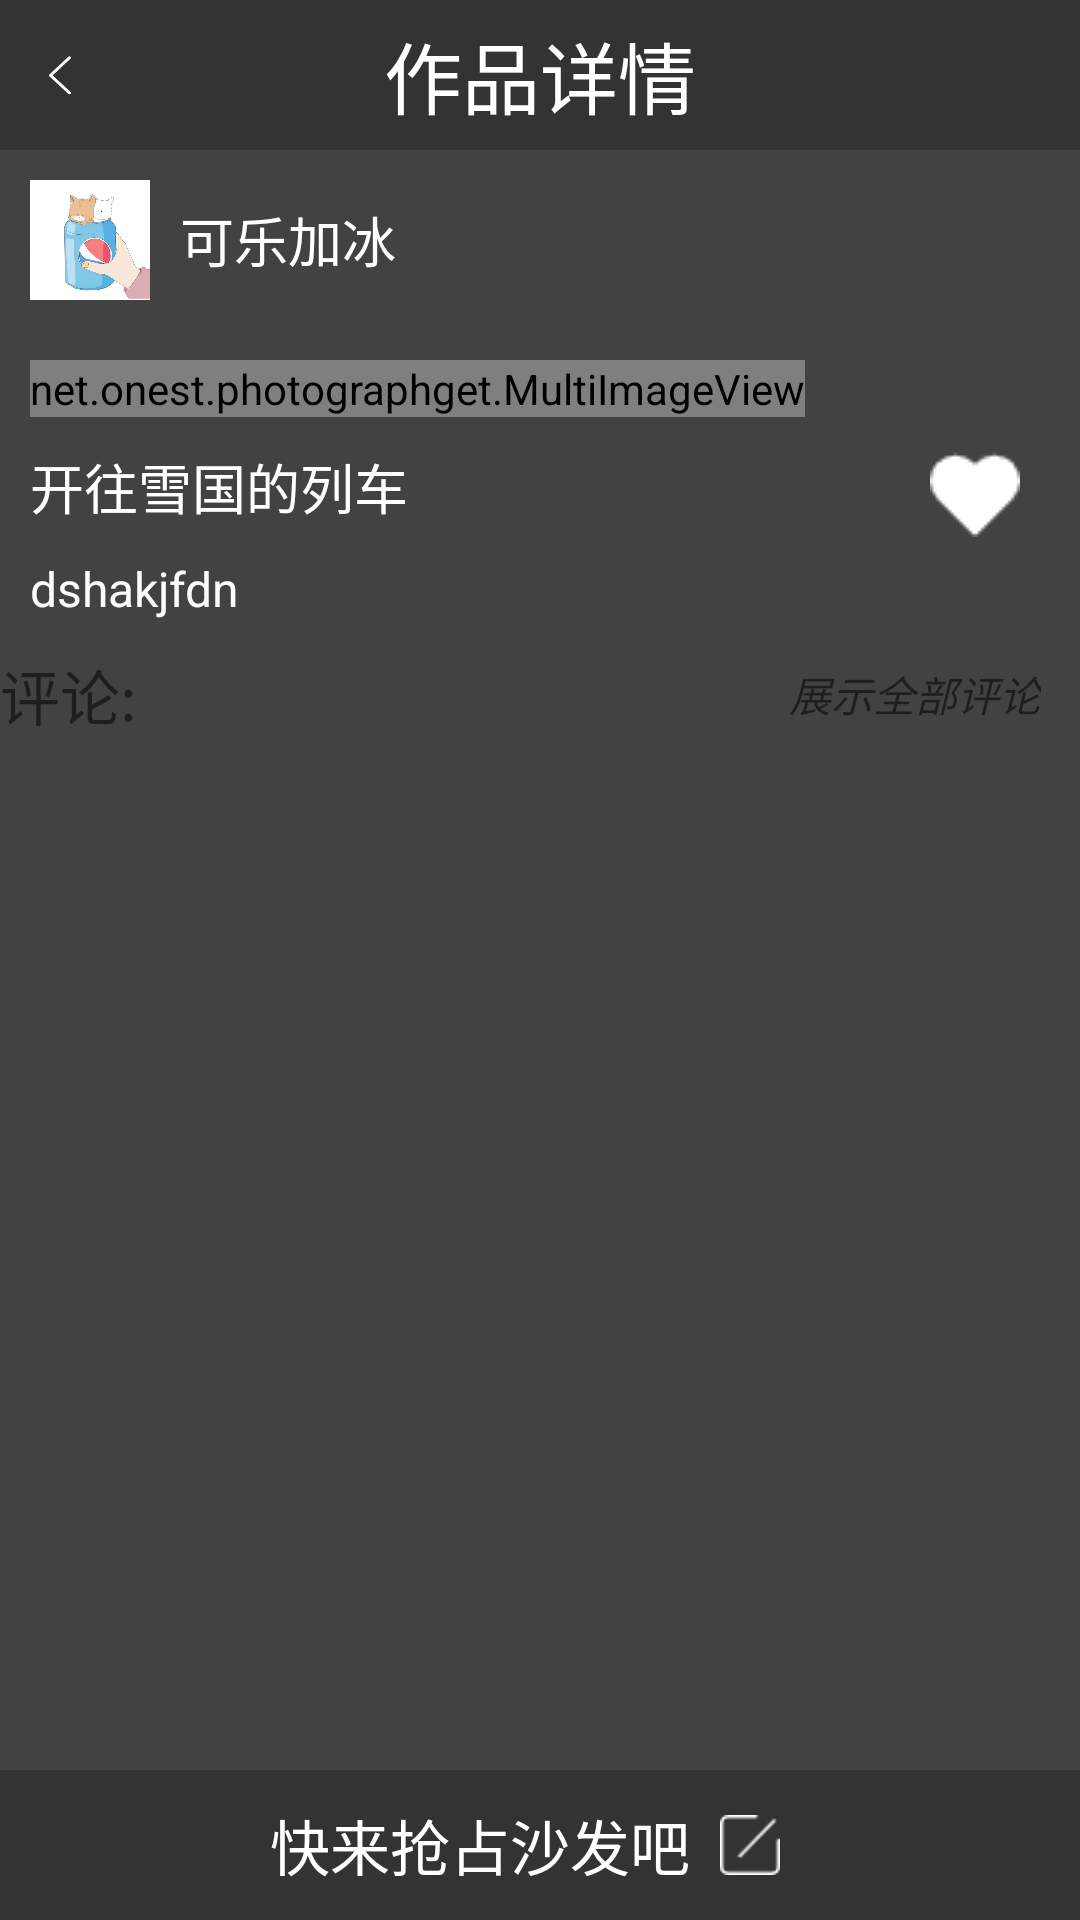

The Android layout XML behind this screen, and the referenced resources:
<!-- AndroidManifest.xml: application theme Theme.AppCompat.Light.NoActionBar -->
<!-- res/layout/home_detailed.xml -->
<?xml version="1.0" encoding="utf-8"?>

<LinearLayout xmlns:android="http://schemas.android.com/apk/res/android"
    android:layout_width="match_parent"
    android:layout_height="match_parent"
    android:background="@color/cardview_dark_background"
    android:orientation="vertical">

    <RelativeLayout
        android:id="@+id/re_head"
        android:layout_width="match_parent"
        android:layout_height="50dp"
        android:background="#333333">

        <ImageView
            android:id="@+id/img_back"
            android:layout_width="20dp"
            android:layout_height="20dp"
            android:layout_marginLeft="10dp"
            android:layout_centerVertical="true"
            android:src="@drawable/back" />
        <TextView
            android:layout_width="wrap_content"
            android:layout_height="wrap_content"
            android:text="作品详情"
            android:textColor="@color/white"
            android:layout_centerVertical="true"
            android:layout_centerHorizontal="true"
            android:textSize="26dp"/>
    </RelativeLayout>
    <RelativeLayout
        android:id="@+id/re_writer"
        android:layout_width="match_parent"
        android:layout_height="wrap_content"
        android:layout_below="@id/re_head"
        android:layout_marginLeft="10dp"
        android:layout_marginTop="10dp">

        <ImageView
            android:id="@+id/de_touxiang"
            android:layout_width="40dp"
            android:layout_height="40dp"
            android:src="@drawable/touxiang"/>
        <TextView
            android:id="@+id/de_nickname"
            android:layout_width="wrap_content"
            android:layout_height="wrap_content"
            android:text="可乐加冰"
            android:textColor="@color/white"
            android:textSize="18sp"
            android:layout_toRightOf="@+id/de_touxiang"
            android:layout_marginLeft="10dp"
            android:layout_centerVertical="true"/>

    </RelativeLayout>
    <ScrollView
        android:layout_width="match_parent"
        android:layout_height="wrap_content"
        android:layout_marginLeft="10dp"
        android:layout_marginTop="20sp">
            <net.onest.photographget.MultiImageView
                android:id="@+id/multiImage"
                android:layout_width="wrap_content"
                android:background="@color/cardview_dark_background"
                android:layout_height="wrap_content">
            </net.onest.photographget.MultiImageView>
    </ScrollView>

    <RelativeLayout
        android:layout_width="match_parent"
        android:layout_height="wrap_content"
        android:layout_marginTop="10dp"
        android:background="@color/cardview_dark_background">
        <TextView
            android:id="@+id/de_title"
            android:layout_width="wrap_content"
            android:layout_height="wrap_content"
            android:text="开往雪国的列车"
            android:layout_marginLeft="10dp"
            android:textColor="@color/white"
            android:textSize="18sp"/>
        <ImageView
            android:id="@+id/collection"
            android:layout_width="wrap_content"
            android:layout_height="wrap_content"
            android:clickable="true"
            android:focusable="true"
            android:onClick="collection"
            android:layout_marginLeft="10dp"
            android:src="@drawable/collection"
            android:layout_alignParentRight="true"
            android:layout_marginRight="20sp"/>
        <TextView
            android:id="@+id/de_type"
            android:layout_width="wrap_content"
            android:layout_height="wrap_content"
            android:layout_below="@+id/de_title"
            android:text="dshakjfdn "
            android:layout_marginLeft="10dp"
            android:textSize="16dp"
            android:layout_marginTop="10dp"
            android:textColor="@color/list_item_background_pressed"/>
        <TextView
            android:id="@+id/pinglun"
            android:layout_width="wrap_content"
            android:layout_height="wrap_content"
            android:layout_below="@+id/de_type"
            android:text="评论:"
            android:layout_marginTop="10dp"
            android:textSize="20dp"
            android:textColor="@color/Green"/>
        <TextView
            android:id="@+id/allcomm"
            android:layout_width="wrap_content"
            android:layout_height="wrap_content"
            android:layout_below="@+id/de_type"
            android:layout_marginTop="14dp"
            android:layout_marginRight="13dp"
            android:textColor="@color/Green"
            android:layout_marginLeft="5dp"
            android:text="展示全部评论"
            android:layout_alignParentRight="true"
            android:textStyle="italic"/>
    </RelativeLayout>
    <TextView
        android:id="@+id/commall"
        android:layout_width="wrap_content"
        android:layout_height="wrap_content"
        android:background="@color/cardview_dark_background"
        android:textColor="@color/white"/>
    <RelativeLayout
        xmlns:android="http://schemas.android.com/apk/res/android"
        android:layout_width="wrap_content"
        android:layout_height="wrap_content"
        android:background="@color/cardview_dark_background">

        <ListView
            android:id="@+id/comment_list"
            android:layout_width="match_parent"
            android:layout_height="match_parent"
            android:layout_marginTop="10dp"
            android:layout_marginBottom="50dp"
            android:background="@color/cardview_dark_background"/>

        <LinearLayout
            android:id="@+id/rl_enroll"
            android:layout_width="match_parent"
            android:layout_height="50dp"
            android:orientation="horizontal"
            android:layout_alignParentBottom="true"
            android:background="#333333">

            <TextView
                android:layout_width="wrap_content"
                android:layout_height="wrap_content"
                android:textColor="@color/white"
                android:text="快来抢占沙发吧"
                android:textSize="20dp"
                android:layout_marginLeft="90dp"
                android:layout_gravity="center"/>
            <ImageView
                android:id="@+id/comment"
                android:layout_width="20sp"
                android:layout_height="20sp"
                android:src="@drawable/writecccc"
                android:layout_marginLeft="10dp"
                android:layout_gravity="center" />
        </LinearLayout>

        <RelativeLayout
            android:id="@+id/rl_comment"
            android:layout_width="match_parent"
            android:layout_height="50dp"
            android:background="@color/white"
            android:visibility="gone"
            android:layout_alignParentBottom="true">

            <View
                android:layout_width="match_parent"
                android:layout_height="1dp"
                android:background="@color/grey" />

            <TextView
                android:id="@+id/hide_down"
                android:layout_width="wrap_content"
                android:layout_height="wrap_content"
                android:text="@string/hide_down"
                android:textSize="13sp"
                android:textColor="@color/txtgrey"
                android:drawableBottom="@drawable/hide_dowm"
                android:layout_alignParentLeft="true"
                android:layout_centerVertical="true"
                android:layout_marginLeft="10dp"/>
            <View
                android:layout_width="1dp"
                android:layout_height="match_parent"
                android:background="@color/grey"
                android:layout_toRightOf="@id/hide_down"
                android:layout_marginLeft="10dp"/>
            <EditText
                android:id="@+id/comment_content"
                android:hint="@string/comment_content"
                android:textSize="15sp"
                android:singleLine="true"
                android:layout_width="240dp"
                android:layout_height="match_parent"
                android:background="@null"
                android:layout_toRightOf="@id/hide_down"
                android:layout_marginLeft="20dp"/>

            <Button
                android:id="@+id/comment_send"
                android:layout_width="50dp"
                android:layout_height="35dp"
                android:layout_margin="5dp"
                android:text="@string/send"
                android:textSize="13sp"
                android:textColor="@color/white"
                android:background="@color/mainColor"
                android:layout_alignParentRight="true"
                android:layout_marginRight="10dp"
                android:layout_marginLeft="15dp"/>
        </RelativeLayout>
    </RelativeLayout>
</LinearLayout>
<!-- resources referenced by this layout -->
<resources>
  <color name="grey">#ececec</color>
  <color name="list_item_background_pressed">#FCFCFC</color>
  <color name="mainColor">#4dc445</color>
  <color name="txtgrey">#7c7b7b</color>
  <color name="white">#FFFFFF</color>
  <!-- drawable back: png bitmap (drawable, 2001 bytes) -->
  <!-- drawable collection: png bitmap (drawable, 449 bytes) -->
  <!-- drawable touxiang: jpg bitmap (drawable, 38752 bytes) -->
  <!-- drawable writecccc: png bitmap (drawable, 534 bytes) -->
  <string name="comment_content">输入评论内容</string>
  <string name="hide_down">隐藏</string>
  <string name="send">发送</string>
</resources>
